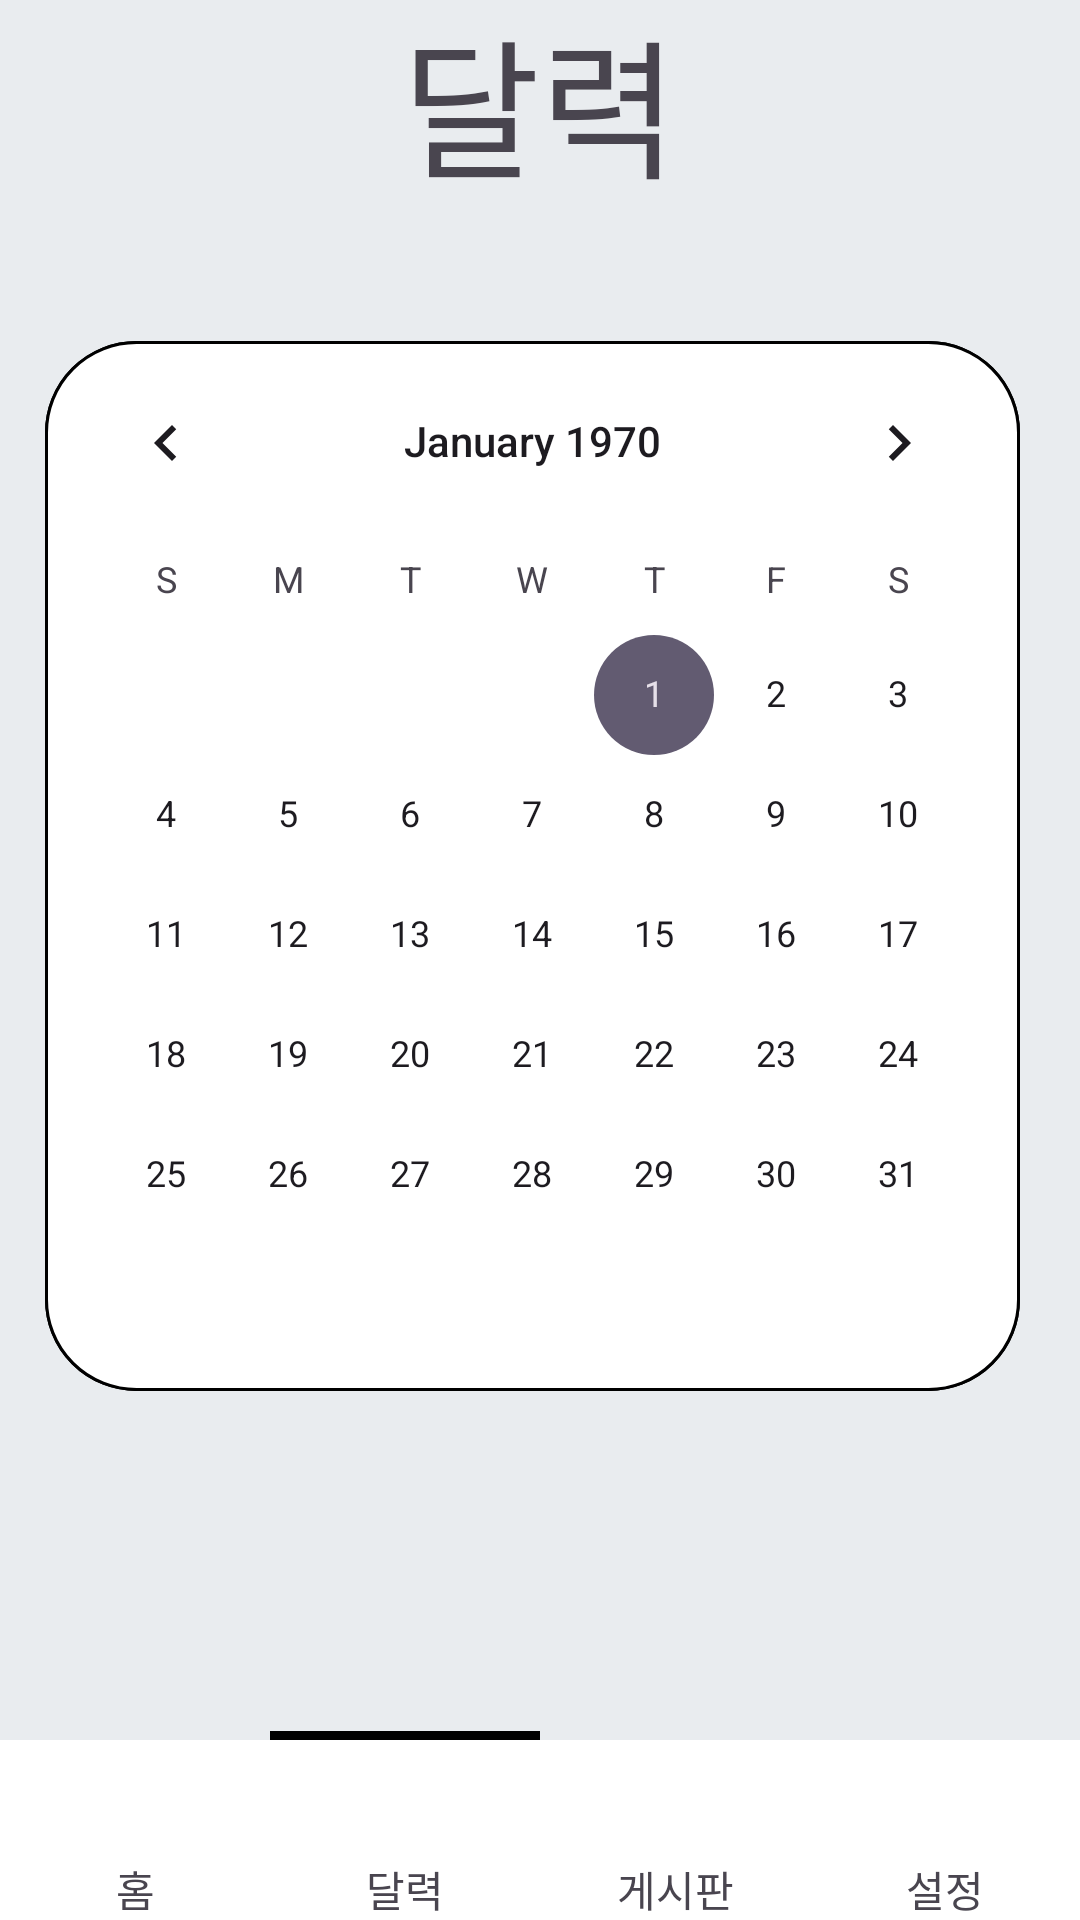

Here is an Android app screen rendered from its layout file. Give the layout XML and the strings, colors and styles it references.
<!-- AndroidManifest.xml: application theme Theme.healthCareApplication -->
<!-- res/layout/fragment_calendar.xml -->
<?xml version="1.0" encoding="utf-8"?>
<layout>
<FrameLayout xmlns:tools="http://schemas.android.com/tools"
    xmlns:android="http://schemas.android.com/apk/res/android"
    xmlns:app="http://schemas.android.com/apk/res-auto"
    android:layout_width="match_parent"
    android:layout_height="match_parent">
    <FrameLayout
        android:layout_width="match_parent"
        android:layout_height="match_parent"
        tools:context=".fragments.CalendarFragment"
        android:background="#e9ecef">

        <androidx.constraintlayout.widget.ConstraintLayout
            android:layout_width="match_parent"
            android:layout_height="match_parent">

            <TextView
                android:layout_width="match_parent"
                android:layout_height="160dp"
                android:background="#e9ecef"
                android:gravity="center"
                android:text="달력"
                android:textSize="50dp"
                app:layout_constraintBottom_toTopOf="@+id/calendarView" />
            <CalendarView
        android:id="@+id/calendarView"
        android:layout_width="match_parent"
        android:layout_height="350dp"
        app:layout_constraintTop_toTopOf="parent"
        app:layout_constraintStart_toStartOf="parent"
        app:layout_constraintEnd_toEndOf="parent"
                android:layout_marginLeft="15dp"
                android:layout_marginRight="20dp"
                android:background="@drawable/background_radius"
        app:layout_constraintBottom_toTopOf="@id/linearLayout6"
                />
            <LinearLayout
                android:id="@+id/linearLayout6"
                android:layout_width="match_parent"
                android:layout_height="3dp"
                app:layout_constraintBottom_toTopOf="@+id/linearLayout4">
                <LinearLayout
                    android:layout_width="match_parent"
                    android:layout_height="match_parent"
                    android:layout_weight="1" />

                <LinearLayout
                    android:background="@color/black"
                    android:layout_width="match_parent"
                    android:layout_height="match_parent"
                    android:layout_weight="1" />

                <LinearLayout
                    android:layout_width="match_parent"
                    android:layout_height="match_parent"
                    android:layout_weight="1" />

                <LinearLayout
                    android:layout_width="match_parent"
                    android:layout_height="match_parent"
                    android:layout_weight="1" />



            </LinearLayout>


    <LinearLayout
        android:id="@+id/linearLayout4"
        android:layout_width="match_parent"
        android:layout_height="60dp"
        android:background="@color/white"
        android:weightSum="4"
        app:layout_constraintBottom_toBottomOf="parent">

        <ImageView
            android:id="@+id/Chometap"
            android:layout_width="match_parent"
            android:layout_height="40dp"
            android:layout_weight="1"
            android:src="@drawable/ic_calendar"/>

        <ImageView
            android:id="@+id/Ccalender"
            android:layout_width="match_parent"
            android:layout_height="40dp"
            android:layout_weight="1"
            android:src="@drawable/ic_calendar" />

        <ImageView
            android:id="@+id/Ccommunity"
            android:layout_width="match_parent"
            android:layout_height="40dp"
            android:layout_weight="1"
            android:src="@drawable/ic_calendar" />

        <ImageView
            android:id="@+id/Coption"
            android:layout_width="match_parent"
            android:layout_height="40dp"
            android:layout_weight="1"
            android:src="@drawable/ic_calendar" />

    </LinearLayout>
            <LinearLayout
                android:layout_width="match_parent"
                android:layout_height="wrap_content"
                android:weightSum="4"
                app:layout_constraintBottom_toBottomOf="parent">
                <TextView
                    android:layout_width="match_parent"
                    android:layout_weight="1"
                    android:gravity="center"
                    android:layout_height="wrap_content"
                    android:text="홈"/>
                <TextView
                    android:layout_width="match_parent"
                    android:layout_weight="1"
                    android:gravity="center"
                    android:layout_height="wrap_content"
                    android:text="달력"/>
                <TextView
                    android:layout_width="match_parent"
                    android:layout_weight="1"
                    android:gravity="center"
                    android:layout_height="wrap_content"
                    android:text="게시판"/>
                <TextView
                    android:layout_width="match_parent"
                    android:layout_weight="1"
                    android:gravity="center"
                    android:layout_height="wrap_content"
                    android:text="설정"/>
            </LinearLayout>
        </androidx.constraintlayout.widget.ConstraintLayout>
    </FrameLayout>
</FrameLayout>
</layout>
<!-- resources referenced by this layout -->
<resources>
  <color name="black">#FF000000</color>
  <color name="white">#FFFFFFFF</color>
  <!-- drawable background_radius (drawable) -->
  <?xml version="1.0" encoding="utf-8"?>
  <shape xmlns:android="http://schemas.android.com/apk/res/android"
      android:padding="10dp"
      android:shape="rectangle" >
      <solid android:color="#ffffff" />
      <corners
          android:bottomLeftRadius="30dp"
          android:bottomRightRadius="30dp"
          android:topLeftRadius="30dp"
          android:topRightRadius="30dp"></corners>
      <stroke
          android:width="1dp"
          android:color="#000000"/>
  </shape>
  <style name="Theme.healthCareApplication" parent="Base.Theme.healthCareApplication" />
  <style name="Base.Theme.healthCareApplication" parent="Theme.Material3.DayNight.NoActionBar">
          
          
      </style>
</resources>
